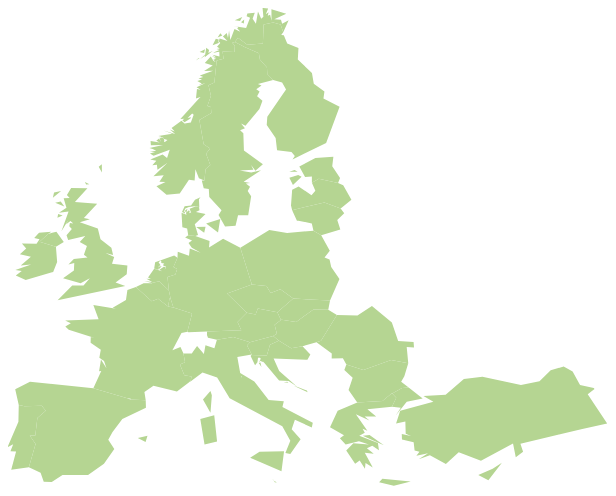
D3 v3 page, settled after 360 driven frames (6 s of simulated time); the page loaded 1 data file(s).


// ── script.js
document.onmousemove = setValues;

var width = 600;
var height = 480;
var cursorX = 0;
var cursorY = 0;

var projection = d3.geo.azimuthalEquidistant()
	.translate([104,948])
	.scale([750]);

var path = d3.geo.path()
	.projection(projection);

var svg = d3.select(".image")
	.append("svg")
	.attr("width", width)
	.attr("height", height);

d3.json("data.json", function(json) {
	svg.selectAll("path")
		.data(json.features)
		.enter()
		.append("path")
		.attr("d", path)
		.attr("data-id", function(d) { return d.properties.name; })
		.style("fill", "#b5d592");
});

function setValues(e)
{
    cursorX = e.pageX;
    cursorY = e.pageY;
	$(".label").css("left", (cursorX + 10) + "px");
	$(".label").css("top", (cursorY + 8) + "px");
}

$(function() {
	$("svg path").hover(function()
	{
		$(this).attr("style", "fill: rgb(0, 213, 146);");
		$(".label").html($(this).attr("data-id"));
		$(".label").show();
	},
	function()
	{
		$(this).attr("style", "fill: rgb(181, 213, 146);");
		$(".label").hide();
	});
});

### data: data.json
{
 "type": "FeatureCollection",
 "features": [
  {
   "type": "Feature",
   "geometry": {
    "type": "MultiPolygon",
    "coordinates": "[... 1 items]"
   },
   "properties": {
    "name": "België"
   },
   "id": "BE"
  },
  {
   "type": "Feature",
   "geometry": {
    "type": "MultiPolygon",
    "coordinates": "[... 1 items]"
   },
   "properties": {
    "name": "Bulgarije"
   },
   "id": "BG"
  },
  {
   "type": "Feature",
   "geometry": {
    "type": "MultiPolygon",
    "coordinates": "[... 1 items]"
   },
   "properties": {
    "name": "Tjechië"
   },
   "id": "CZ"
  },
  {
   "type": "Feature",
   "geometry": {
    "type": "MultiPolygon",
    "coordinates": "[... 5 items]"
   },
   "properties": {
    "name": "Denemarken"
   },
   "id": "DK"
  },
  {
   "type": "Feature",
   "geometry": {
    "type": "MultiPolygon",
    "coordinates": "[... 1 items]"
   },
   "properties": {
    "name": "Duitsland"
   },
   "id": "DE"
  },
  {
   "type": "Feature",
   "geometry": {
    "type": "MultiPolygon",
    "coordinates": "[... 3 items]"
   },
   "properties": {
    "name": "Estland"
   },
   "id": "EE"
  },
  {
   "type": "Feature",
   "geometry": {
    "type": "MultiPolygon",
    "coordinates": "[... 1 items]"
   },
   "properties": {
    "name": "Ierland"
   },
   "id": "IE"
  },
  {
   "type": "Feature",
   "geometry": {
    "type": "MultiPolygon",
    "coordinates": "[... 3 items]"
   },
   "properties": {
    "name": "Griekenland"
   },
   "id": "GR"
  },
  "... 22 more items"
 ]
}